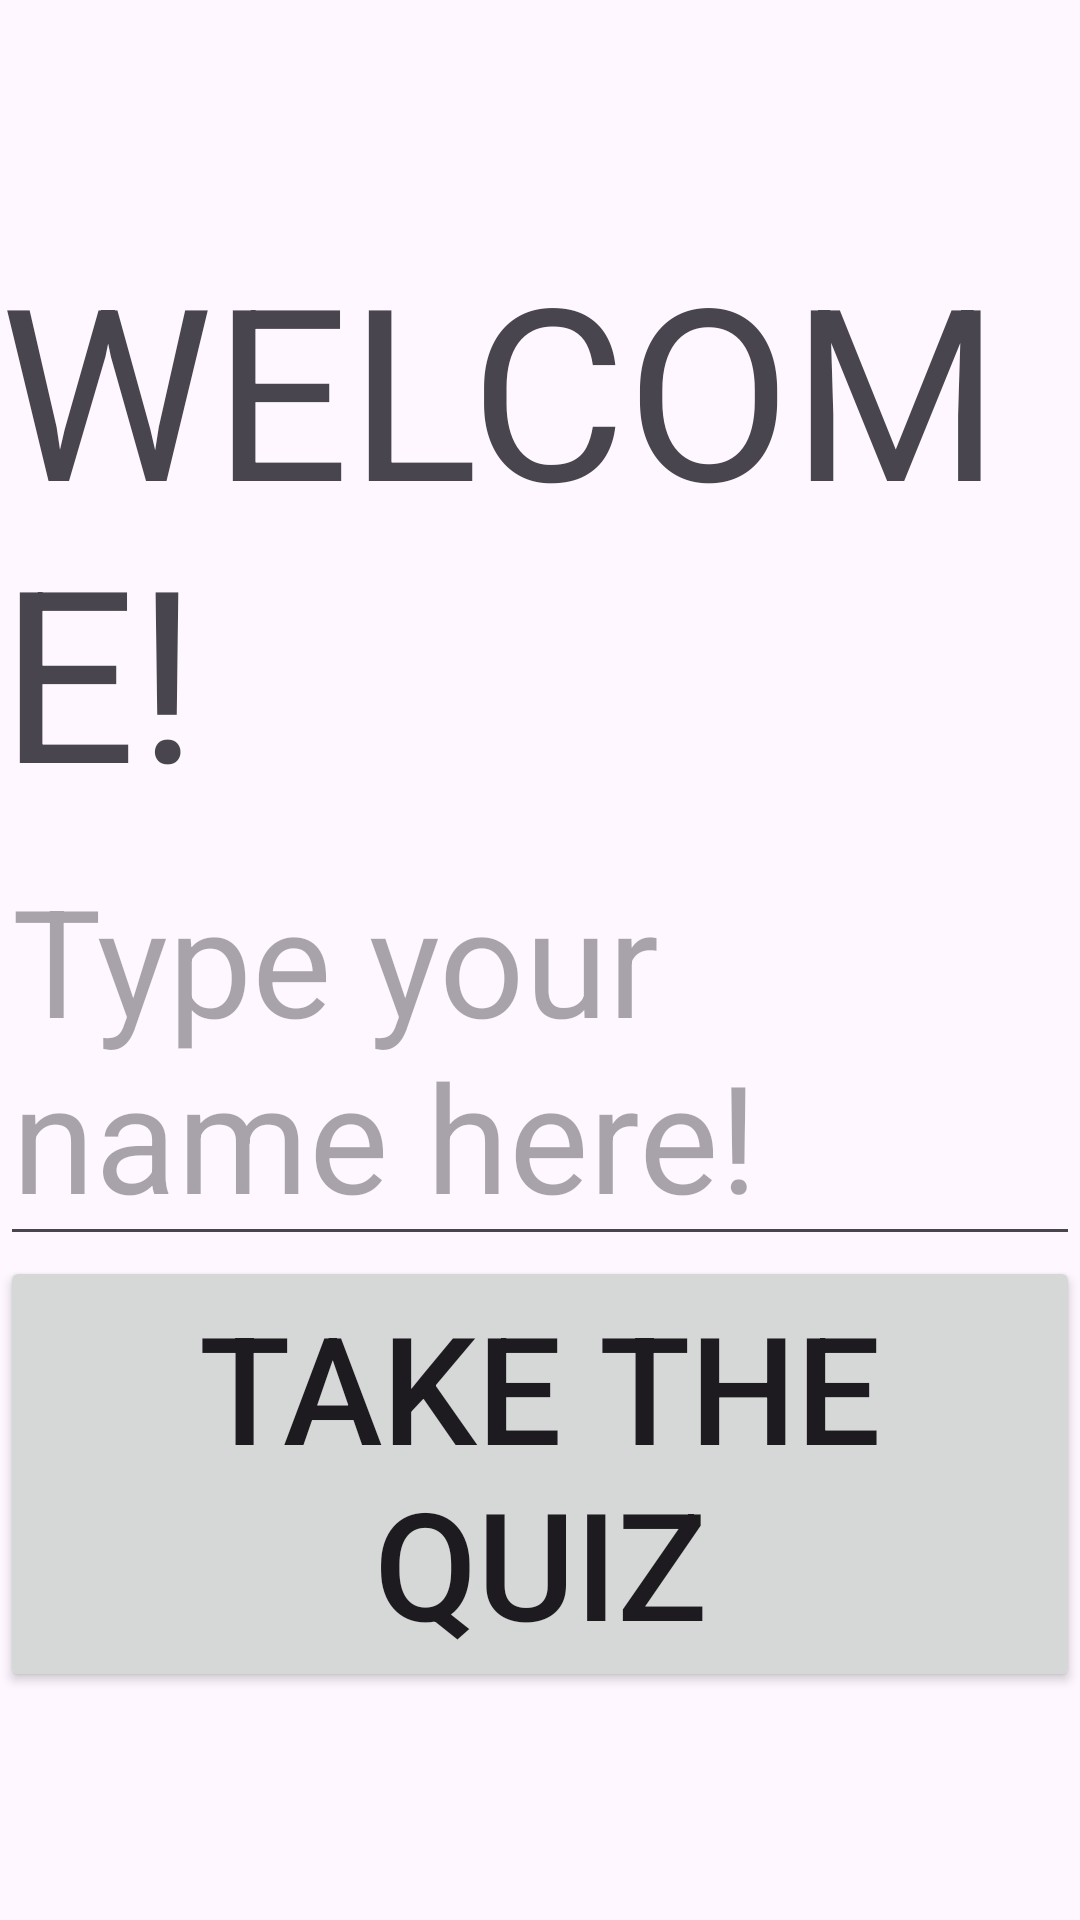

The Android layout XML behind this screen, and the referenced resources:
<!-- AndroidManifest.xml: application theme Theme.QuizAppSummer2023 -->
<!-- res/layout/activity_welcome.xml -->
<?xml version="1.0" encoding="utf-8"?>
<LinearLayout
    android:layout_width="match_parent"
    android:layout_height="match_parent"
    android:orientation="vertical"
    android:gravity="center"
    xmlns:android="http://schemas.android.com/apk/res/android">

    <TextView
        android:layout_width="wrap_content"
        android:layout_height="wrap_content"
        android:text="WELCOME!"
        android:textSize="80sp"
        />

    <EditText
        android:layout_width="wrap_content"
        android:layout_height="wrap_content"
        android:hint="Type your name here!"
        android:textSize="50sp"
        android:id="@+id/nameET"
        />

    <Button
        android:layout_width="wrap_content"
        android:layout_height="wrap_content"
        android:text="TAKE THE QUIZ"
        android:textSize="50sp"
        android:id="@+id/quizStartBTN"
        />

</LinearLayout>
<!-- resources referenced by this layout -->
<resources>
  <style name="Theme.QuizAppSummer2023" parent="Base.Theme.QuizAppSummer2023" />
  <style name="Base.Theme.QuizAppSummer2023" parent="Theme.Material3.DayNight.NoActionBar">
          
          
      </style>
</resources>
